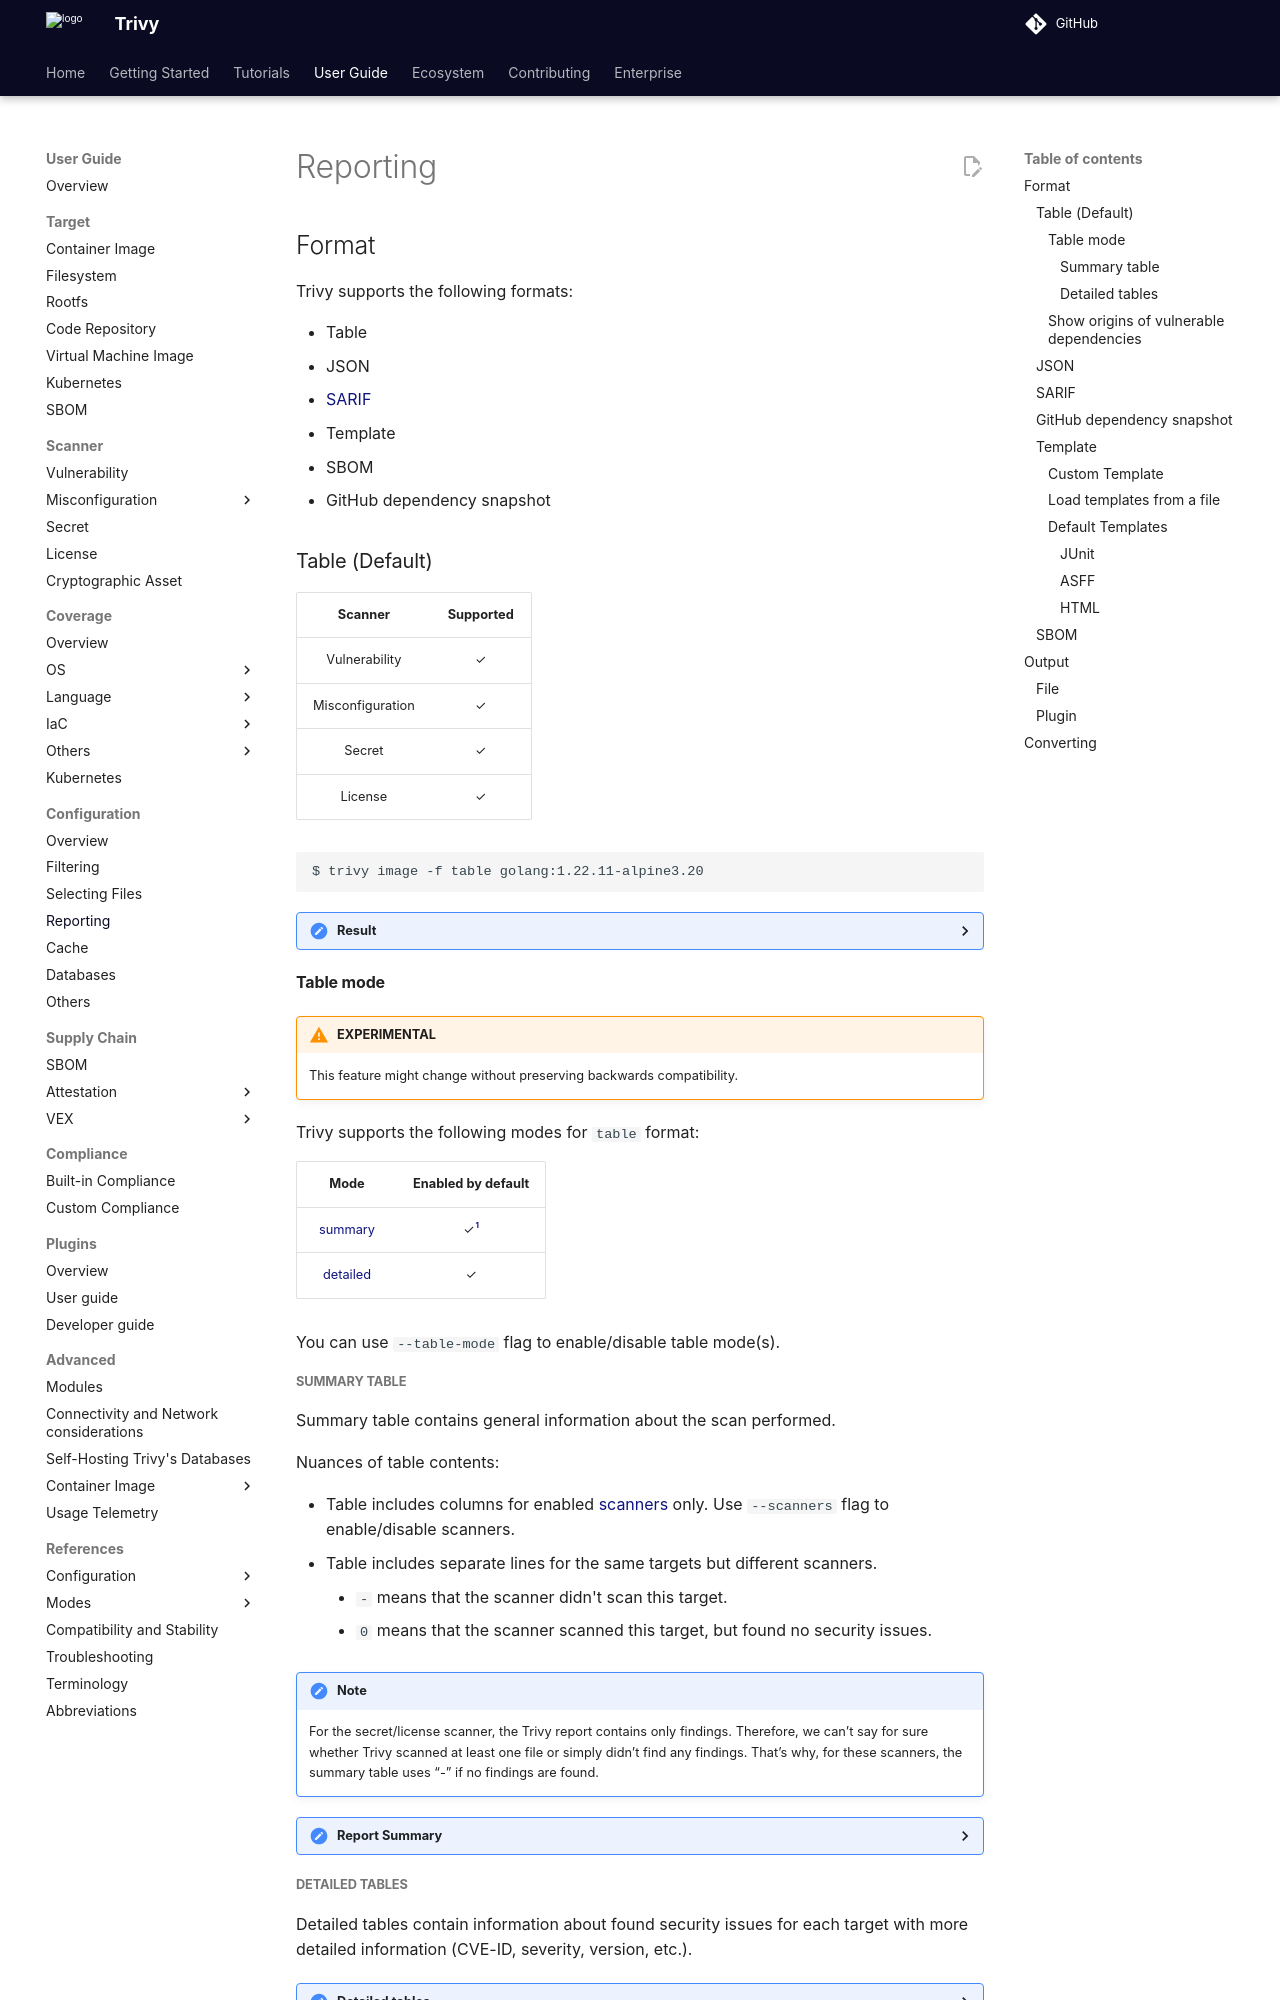

repository: aquasecurity/trivy · page: v0.76/guide/configuration/reporting/index.html · generator: mkdocs

# Reporting

## Format
Trivy supports the following formats:

- Table
- JSON
- [SARIF][sarif-home]
- Template
- SBOM
- GitHub dependency snapshot

### Table (Default)

|     Scanner      | Supported |
|:----------------:|:---------:|
|  Vulnerability   |     ✓     |
| Misconfiguration |     ✓     |
|      Secret      |     ✓     |
|     License      |     ✓     |
|      Crypto      |   ✓[^2]   |

```bash
$ trivy image -f table golang:1.22.11-alpine3.20
```

<details>
<summary>Result</summary>

```
...

Report Summary

┌─────────────────────────────────────────────┬──────────┬─────────────────┬─────────┐
│                   Target                    │   Type   │ Vulnerabilities │ Secrets │
├─────────────────────────────────────────────┼──────────┼─────────────────┼─────────┤
│ golang:1.22.11-alpine3.20 (alpine 3.20.5)   │  alpine  │        6        │    -    │
├─────────────────────────────────────────────┼──────────┼─────────────────┼─────────┤
│ usr/local/go/bin/go                         │ gobinary │        1        │    -    │
├─────────────────────────────────────────────┼──────────┼─────────────────┼─────────┤
...
├─────────────────────────────────────────────┼──────────┼─────────────────┼─────────┤
│ usr/local/go/pkg/tool/linux_amd64/vet       │ gobinary │        1        │    -    │
└─────────────────────────────────────────────┴──────────┴─────────────────┴─────────┘
Legend:
- '-': Not scanned
- '0': Clean (no security findings detected)


golang:1.22.11-alpine3.20 (alpine 3.20.5)

Total: 6 (UNKNOWN: 2, LOW: 0, MEDIUM: 2, HIGH: 2, CRITICAL: 0)

┌────────────┬────────────────┬──────────┬────────┬───────────────────┬───────────────┬─────────────────────────────────────────────────────────────┐
│  Library   │ Vulnerability  │ Severity │ Status │ Installed Version │ Fixed Version │                            Title                            │
├────────────┼────────────────┼──────────┼────────┼───────────────────┼───────────────┼─────────────────────────────────────────────────────────────┤
│ libcrypto3 │ CVE-2024-12797 │ HIGH     │ fixed  │ 3.3.2-r1          │ 3.3.3-r0      │ openssl: RFC7250 handshakes with unauthenticated servers    │
│            │                │          │        │                   │               │ don't abort as expected                                     │
│            │                │          │        │                   │               │ https://avd.aquasec.com/nvd/cve-2024-12797                  │
│            ├────────────────┼──────────┤        │                   ├───────────────┼─────────────────────────────────────────────────────────────┤
│            │ CVE-2024-13176 │ MEDIUM   │        │                   │ 3.3.2-r2      │ openssl: Timing side-channel in ECDSA signature computation │
│            │                │          │        │                   │               │ https://avd.aquasec.com/nvd/cve-2024-13176                  │
├────────────┼────────────────┼──────────┤        │                   ├───────────────┼─────────────────────────────────────────────────────────────┤
│ libssl3    │ CVE-2024-12797 │ HIGH     │        │                   │ 3.3.3-r0      │ openssl: RFC7250 handshakes with unauthenticated servers    │
│            │                │          │        │                   │               │ don't abort as expected                                     │
│            │                │          │        │                   │               │ https://avd.aquasec.com/nvd/cve-2024-12797                  │
│            ├────────────────┼──────────┤        │                   ├───────────────┼─────────────────────────────────────────────────────────────┤
│            │ CVE-2024-13176 │ MEDIUM   │        │                   │ 3.3.2-r2      │ openssl: Timing side-channel in ECDSA signature computation │
│            │                │          │        │                   │               │ https://avd.aquasec.com/nvd/cve-2024-13176                  │
├────────────┼────────────────┼──────────┤        ├───────────────────┼───────────────┼─────────────────────────────────────────────────────────────┤
│ musl       │ CVE-2025-26519 │ UNKNOWN  │        │ 1.2.5-r0          │ 1.2.5-r1      │ musl libc 0.9.13 through 1.2.5 before 1.2.6 has an          │
│            │                │          │        │                   │               │ out-of-bounds write ......                                  │
│            │                │          │        │                   │               │ https://avd.aquasec.com/nvd/cve-2025-26519                  │
├────────────┤                │          │        │                   │               │                                                             │
│ musl-utils │                │          │        │                   │               │                                                             │
│            │                │          │        │                   │               │                                                             │
│            │                │          │        │                   │               │                                                             │
└────────────┴────────────────┴──────────┴────────┴───────────────────┴───────────────┴─────────────────────────────────────────────────────────────┘

usr/local/go/bin/go (gobinary)

Total: 1 (UNKNOWN: 0, LOW: 0, MEDIUM: 1, HIGH: 0, CRITICAL: 0)

┌─────────┬────────────────┬──────────┬────────┬───────────────────┬──────────────────────────────┬──────────────────────────────────────────────────────────────┐
│ Library │ Vulnerability  │ Severity │ Status │ Installed Version │        Fixed Version         │                            Title                             │
├─────────┼────────────────┼──────────┼────────┼───────────────────┼──────────────────────────────┼──────────────────────────────────────────────────────────────┤
│ stdlib  │ CVE-2025-22866 │ MEDIUM   │ fixed  │ v1.22.11          │ 1.22.12, 1.23.6, 1.24.0-rc.3 │ crypto/internal/nistec: golang: Timing sidechannel for P-256 │
│         │                │          │        │                   │                              │ on ppc64le in crypto/internal/nistec                         │
│         │                │          │        │                   │                              │ https://avd.aquasec.com/nvd/cve-2025-22866                   │
└─────────┴────────────────┴──────────┴────────┴───────────────────┴──────────────────────────────┴──────────────────────────────────────────────────────────────┘

...
```

</details>

#### Table mode
!!! warning "EXPERIMENTAL"
    This feature might change without preserving backwards compatibility.

Trivy supports the following modes for `table` format:

|             Mode             | Enabled by default |
|:----------------------------:|:-----------------:|
|  [summary](#summary-table)   |       ✓[^1]       |
| [detailed](#detailed-tables) |         ✓         |

You can use `--table-mode` flag to enable/disable table mode(s).
